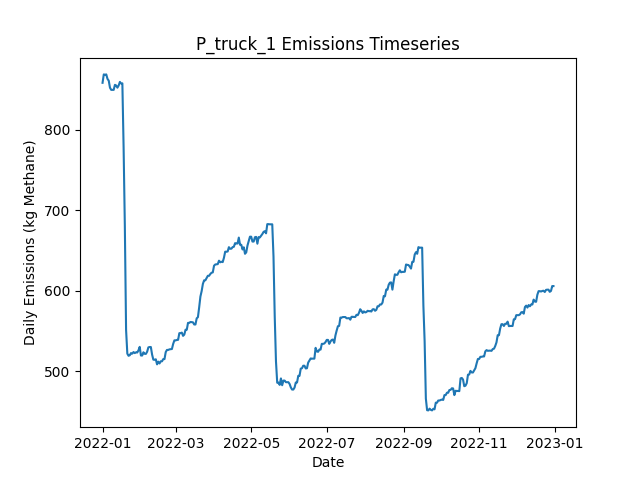

Source data for this figure (header and first rows):
Date, Daily Emissions (Kg Methane), Daily Mitigable Emissions (Kg Methane), Daily Non-Mitigable Emissions (Kg Methan…, Daily Cost ($), Active Leaks, New Leaks, Leaks Repaired, Leaks Naturally Repaired, Leaks Tagged, Daily Repair Cost ($), Daily Natural Repair Cost ($), truck Deployment Cost ($), truck Sites flagged for Follow-Up, truck Leaks tagged for repair, truck Sites Visited, truck Travel Time (Minutes), truck Survey Time (Minutes), OGI_FU Deployment Cost ($), OGI_FU Sites flagged for Follow-Up, OGI_FU Leaks tagged for repair, OGI_FU Sites Visited, OGI_FU Travel Time (Minutes), OGI_FU Survey Time (Minutes)
2022-01-01, 857.9, 606.9, 251, 400, 351, 352, 0, 0, 0.00000, 0.00000, 0.00000, 400, 0, , 10, 180, 270, 0.00000, , 0, 0, 0, 0
2022-01-02, 868.3, 612.9, 255.4, 400, 355, 4, 0, 0, 0.00000, 0.00000, 0.00000, 400, 0, , 1, 20, 30, 0.00000, , 0, 0, 0, 0
2022-01-03, 867.9, 612.5, 255.4, 1000, 354, 0, 0, 1, 33, 0.00000, 200, 0.00000, 9, , 0, 0, 0, 1000, , 33, 3, 120, 360
2022-01-04, 868.3, 612.5, 255.8, 1000, 355, 1, 0, 0, 36, 0.00000, 0.00000, 0.00000, 1, , 0, 0, 0, 1000, , 36, 3, 120, 360
2022-01-05, 862.7, 606.9, 255.8, 1000, 355, 1, 0, 1, 41, 0.00000, 200, 0.00000, 0, , 0, 0, 0, 1000, , 41, 3, 120, 360
2022-01-06, 860.5, 606.7, 253.9, 500, 353, 0, 0, 1, 10, 0.00000, 200, 0.00000, 0, , 0, 0, 0, 500, , 10, 1, 30, 120
2022-01-07, 851.8, 606.9, 244.9, 0.00000, 353, 1, 0, 0, 0.00000, 0.00000, 0.00000, 0.00000, 0, , 0, 0, 0, 0.00000, , 0, 0, 0, 0
2022-01-08, 849.1, 604.2, 244.9, 0.00000, 352, 0, 0, 1, 0.00000, 0.00000, 200, 0.00000, 0, , 0, 0, 0, 0.00000, , 0, 0, 0, 0
2022-01-09, 849.1, 604.2, 244.9, 0.00000, 352, 0, 0, 0, 0.00000, 0.00000, 0.00000, 0.00000, 0, , 0, 0, 0, 0.00000, , 0, 0, 0, 0
2022-01-10, 849.1, 604.2, 244.9, 0.00000, 352, 0, 0, 0, 0.00000, 0.00000, 0.00000, 0.00000, 0, , 0, 0, 0, 0.00000, , 0, 0, 0, 0
2022-01-11, 855.4, 610, 245.4, 0.00000, 353, 2, 0, 1, 0.00000, 0.00000, 200, 0.00000, 0, , 0, 0, 0, 0.00000, , 0, 0, 0, 0
2022-01-12, 854.5, 610.5, 244.1, 0.00000, 355, 3, 0, 0, 0.00000, 0.00000, 0.00000, 0.00000, 0, , 0, 0, 0, 0.00000, , 0, 0, 0, 0
2022-01-13, 851.9, 607.8, 244.1, 0.00000, 354, 0, 0, 1, 0.00000, 0.00000, 200, 0.00000, 0, , 0, 0, 0, 0.00000, , 0, 0, 0, 0
2022-01-14, 854.5, 610.5, 244.1, 0.00000, 355, 1, 0, 0, 0.00000, 0.00000, 0.00000, 0.00000, 0, , 0, 0, 0, 0.00000, , 0, 0, 0, 0
2022-01-15, 859, 614.9, 244.1, 0.00000, 356, 1, 0, 0, 0.00000, 0.00000, 0.00000, 0.00000, 0, , 0, 0, 0, 0.00000, , 0, 0, 0, 0
2022-01-16, 857, 614.9, 242.1, 0.00000, 355, 0, 0, 0, 0.00000, 0.00000, 0.00000, 0.00000, 0, , 0, 0, 0, 0.00000, , 0, 0, 0, 0
2022-01-17, 857.3, 615.2, 242.1, 0.00000, 356, 1, 0, 0, 0.00000, 0.00000, 0.00000, 0.00000, 0, , 0, 0, 0, 0.00000, , 0, 0, 0, 0
2022-01-18, 778, 537.8, 240.1, 5200, 331, 2, 26, 0, 0.00000, 5200, 0.00000, 0.00000, 0, , 0, 0, 0, 0.00000, , 0, 0, 0, 0
2022-01-19, 680.1, 440, 240.1, 5600, 301, 0, 28, 2, 0.00000, 5600, 400, 0.00000, 0, , 0, 0, 0, 0.00000, , 0, 0, 0, 0
2022-01-20, 551.4, 311.3, 240.1, 6800, 268, 1, 34, 0, 0.00000, 6800, 0.00000, 0.00000, 0, , 0, 0, 0, 0.00000, , 0, 0, 0, 0
2022-01-21, 522.1, 282, 240.1, 2200, 257, 0, 11, 0, 0.00000, 2200, 0.00000, 0.00000, 0, , 0, 0, 0, 0.00000, , 0, 0, 0, 0
2022-01-22, 519.4, 279.3, 240.1, 0.00000, 256, 0, 0, 1, 0.00000, 0.00000, 200, 0.00000, 0, , 0, 0, 0, 0.00000, , 0, 0, 0, 0
2022-01-23, 520.2, 282, 238.2, 0.00000, 256, 1, 0, 0, 0.00000, 0.00000, 0.00000, 0.00000, 0, , 0, 0, 0, 0.00000, , 0, 0, 0, 0
2022-01-24, 522.8, 284.7, 238.2, 0.00000, 257, 1, 0, 0, 0.00000, 0.00000, 0.00000, 0.00000, 0, , 0, 0, 0, 0.00000, , 0, 0, 0, 0
2022-01-25, 522.1, 282, 240.1, 0.00000, 257, 1, 0, 1, 0.00000, 0.00000, 200, 0.00000, 0, , 0, 0, 0, 0.00000, , 0, 0, 0, 0
2022-01-26, 524.1, 282, 242.1, 0.00000, 258, 1, 0, 0, 0.00000, 0.00000, 0.00000, 0.00000, 0, , 0, 0, 0, 0.00000, , 0, 0, 0, 0
2022-01-27, 522.8, 282.2, 240.6, 0.00000, 259, 2, 0, 0, 0.00000, 0.00000, 0.00000, 0.00000, 0, , 0, 0, 0, 0.00000, , 0, 0, 0, 0
2022-01-28, 523.7, 285.1, 238.6, 0.00000, 259, 2, 0, 1, 0.00000, 0.00000, 200, 0.00000, 0, , 0, 0, 0, 0.00000, , 0, 0, 0, 0
2022-01-29, 523.5, 285.1, 238.4, 0.00000, 258, 0, 0, 0, 0.00000, 0.00000, 0.00000, 0.00000, 0, , 0, 0, 0, 0.00000, , 0, 0, 0, 0
2022-01-30, 526.2, 287.8, 238.4, 0.00000, 259, 1, 0, 0, 0.00000, 0.00000, 0.00000, 0.00000, 0, , 0, 0, 0, 0.00000, , 0, 0, 0, 0
2022-01-31, 530.5, 296.1, 234.4, 0.00000, 258, 1, 0, 0, 0.00000, 0.00000, 0.00000, 0.00000, 0, , 0, 0, 0, 0.00000, , 0, 0, 0, 0
2022-02-01, 519.8, 284.7, 235.1, 0.00000, 256, 1, 0, 3, 0.00000, 0.00000, 600, 0.00000, 0, , 0, 0, 0, 0.00000, , 0, 0, 0, 0
2022-02-02, 519.8, 284.7, 235.1, 0.00000, 256, 0, 0, 0, 0.00000, 0.00000, 0.00000, 0.00000, 0, , 0, 0, 0, 0.00000, , 0, 0, 0, 0
2022-02-03, 523.8, 289.4, 234.4, 0.00000, 257, 2, 0, 0, 0.00000, 0.00000, 0.00000, 0.00000, 0, , 0, 0, 0, 0.00000, , 0, 0, 0, 0
2022-02-04, 521.8, 289.4, 232.5, 0.00000, 256, 0, 0, 0, 0.00000, 0.00000, 0.00000, 0.00000, 0, , 0, 0, 0, 0.00000, , 0, 0, 0, 0
2022-02-05, 521.8, 289.4, 232.5, 0.00000, 256, 0, 0, 0, 0.00000, 0.00000, 0.00000, 0.00000, 0, , 0, 0, 0, 0.00000, , 0, 0, 0, 0
2022-02-06, 524.5, 292, 232.5, 0.00000, 257, 1, 0, 0, 0.00000, 0.00000, 0.00000, 0.00000, 0, , 0, 0, 0, 0.00000, , 0, 0, 0, 0
2022-02-07, 529.9, 297.4, 232.5, 0.00000, 256, 1, 0, 2, 0.00000, 0.00000, 400, 0.00000, 0, , 0, 0, 0, 0.00000, , 0, 0, 0, 0
2022-02-08, 530.3, 297.4, 232.9, 0.00000, 257, 1, 0, 0, 0.00000, 0.00000, 0.00000, 0.00000, 0, , 0, 0, 0, 0.00000, , 0, 0, 0, 0
2022-02-09, 530.3, 297.4, 232.9, 0.00000, 257, 0, 0, 0, 0.00000, 0.00000, 0.00000, 0.00000, 0, , 0, 0, 0, 0.00000, , 0, 0, 0, 0
2022-02-10, 520.9, 297, 224, 0.00000, 254, 0, 0, 2, 0.00000, 0.00000, 400, 0.00000, 0, , 0, 0, 0, 0.00000, , 0, 0, 0, 0
2022-02-11, 514.7, 299.6, 215, 0.00000, 254, 1, 0, 0, 0.00000, 0.00000, 0.00000, 0.00000, 0, , 0, 0, 0, 0.00000, , 0, 0, 0, 0
2022-02-12, 514.5, 299.4, 215, 0.00000, 253, 0, 0, 1, 0.00000, 0.00000, 200, 0.00000, 0, , 0, 0, 0, 0.00000, , 0, 0, 0, 0
2022-02-13, 515.1, 299.4, 215.7, 0.00000, 254, 1, 0, 0, 0.00000, 0.00000, 0.00000, 0.00000, 0, , 0, 0, 0, 0.00000, , 0, 0, 0, 0
2022-02-14, 508.8, 299.4, 209.4, 0.00000, 254, 1, 0, 0, 0.00000, 0.00000, 0.00000, 0.00000, 0, , 0, 0, 0, 0.00000, , 0, 0, 0, 0
2022-02-15, 512.2, 302.1, 210.1, 0.00000, 256, 2, 0, 0, 0.00000, 0.00000, 0.00000, 0.00000, 0, , 0, 0, 0, 0.00000, , 0, 0, 0, 0
2022-02-16, 509.9, 299.9, 210.1, 0.00000, 256, 1, 0, 1, 0.00000, 0.00000, 200, 0.00000, 0, , 0, 0, 0, 0.00000, , 0, 0, 0, 0
2022-02-17, 512.6, 302.6, 210.1, 0.00000, 257, 1, 0, 0, 0.00000, 0.00000, 0.00000, 0.00000, 0, , 0, 0, 0, 0.00000, , 0, 0, 0, 0
2022-02-18, 512.6, 302.6, 210.1, 0.00000, 257, 0, 0, 0, 0.00000, 0.00000, 0.00000, 0.00000, 0, , 0, 0, 0, 0.00000, , 0, 0, 0, 0
2022-02-19, 515.3, 305.2, 210.1, 0.00000, 258, 1, 0, 0, 0.00000, 0.00000, 0.00000, 0.00000, 0, , 0, 0, 0, 0.00000, , 0, 0, 0, 0
2022-02-20, 515.3, 305.2, 210.1, 0.00000, 258, 1, 0, 0, 0.00000, 0.00000, 0.00000, 0.00000, 0, , 0, 0, 0, 0.00000, , 0, 0, 0, 0
2022-02-21, 524, 305.2, 218.8, 0.00000, 258, 1, 0, 0, 0.00000, 0.00000, 0.00000, 0.00000, 0, , 0, 0, 0, 0.00000, , 0, 0, 0, 0
2022-02-22, 526.7, 307.9, 218.8, 0.00000, 259, 1, 0, 0, 0.00000, 0.00000, 0.00000, 0.00000, 0, , 0, 0, 0, 0.00000, , 0, 0, 0, 0
2022-02-23, 526.7, 307.9, 218.8, 0.00000, 259, 1, 0, 1, 0.00000, 0.00000, 200, 0.00000, 0, , 0, 0, 0, 0.00000, , 0, 0, 0, 0
2022-02-24, 527.4, 310.6, 216.8, 0.00000, 259, 1, 0, 0, 0.00000, 0.00000, 0.00000, 0.00000, 0, , 0, 0, 0, 0.00000, , 0, 0, 0, 0
2022-02-25, 527.6, 310.6, 217, 0.00000, 260, 1, 0, 0, 0.00000, 0.00000, 0.00000, 0.00000, 0, , 0, 0, 0, 0.00000, , 0, 0, 0, 0
2022-02-26, 527.9, 310.8, 217, 0.00000, 261, 1, 0, 0, 0.00000, 0.00000, 0.00000, 0.00000, 0, , 0, 0, 0, 0.00000, , 0, 0, 0, 0
2022-02-27, 534.1, 308.1, 226, 0.00000, 261, 1, 0, 1, 0.00000, 0.00000, 200, 0.00000, 0, , 0, 0, 0, 0.00000, , 0, 0, 0, 0
2022-02-28, 538.6, 312.6, 226, 0.00000, 262, 1, 0, 0, 0.00000, 0.00000, 0.00000, 0.00000, 0, , 0, 0, 0, 0.00000, , 0, 0, 0, 0
2022-03-01, 538.6, 312.6, 226, 0.00000, 262, 0, 0, 0, 0.00000, 0.00000, 0.00000, 0.00000, 0, , 0, 0, 0, 0.00000, , 0, 0, 0, 0
... 305 more rows
